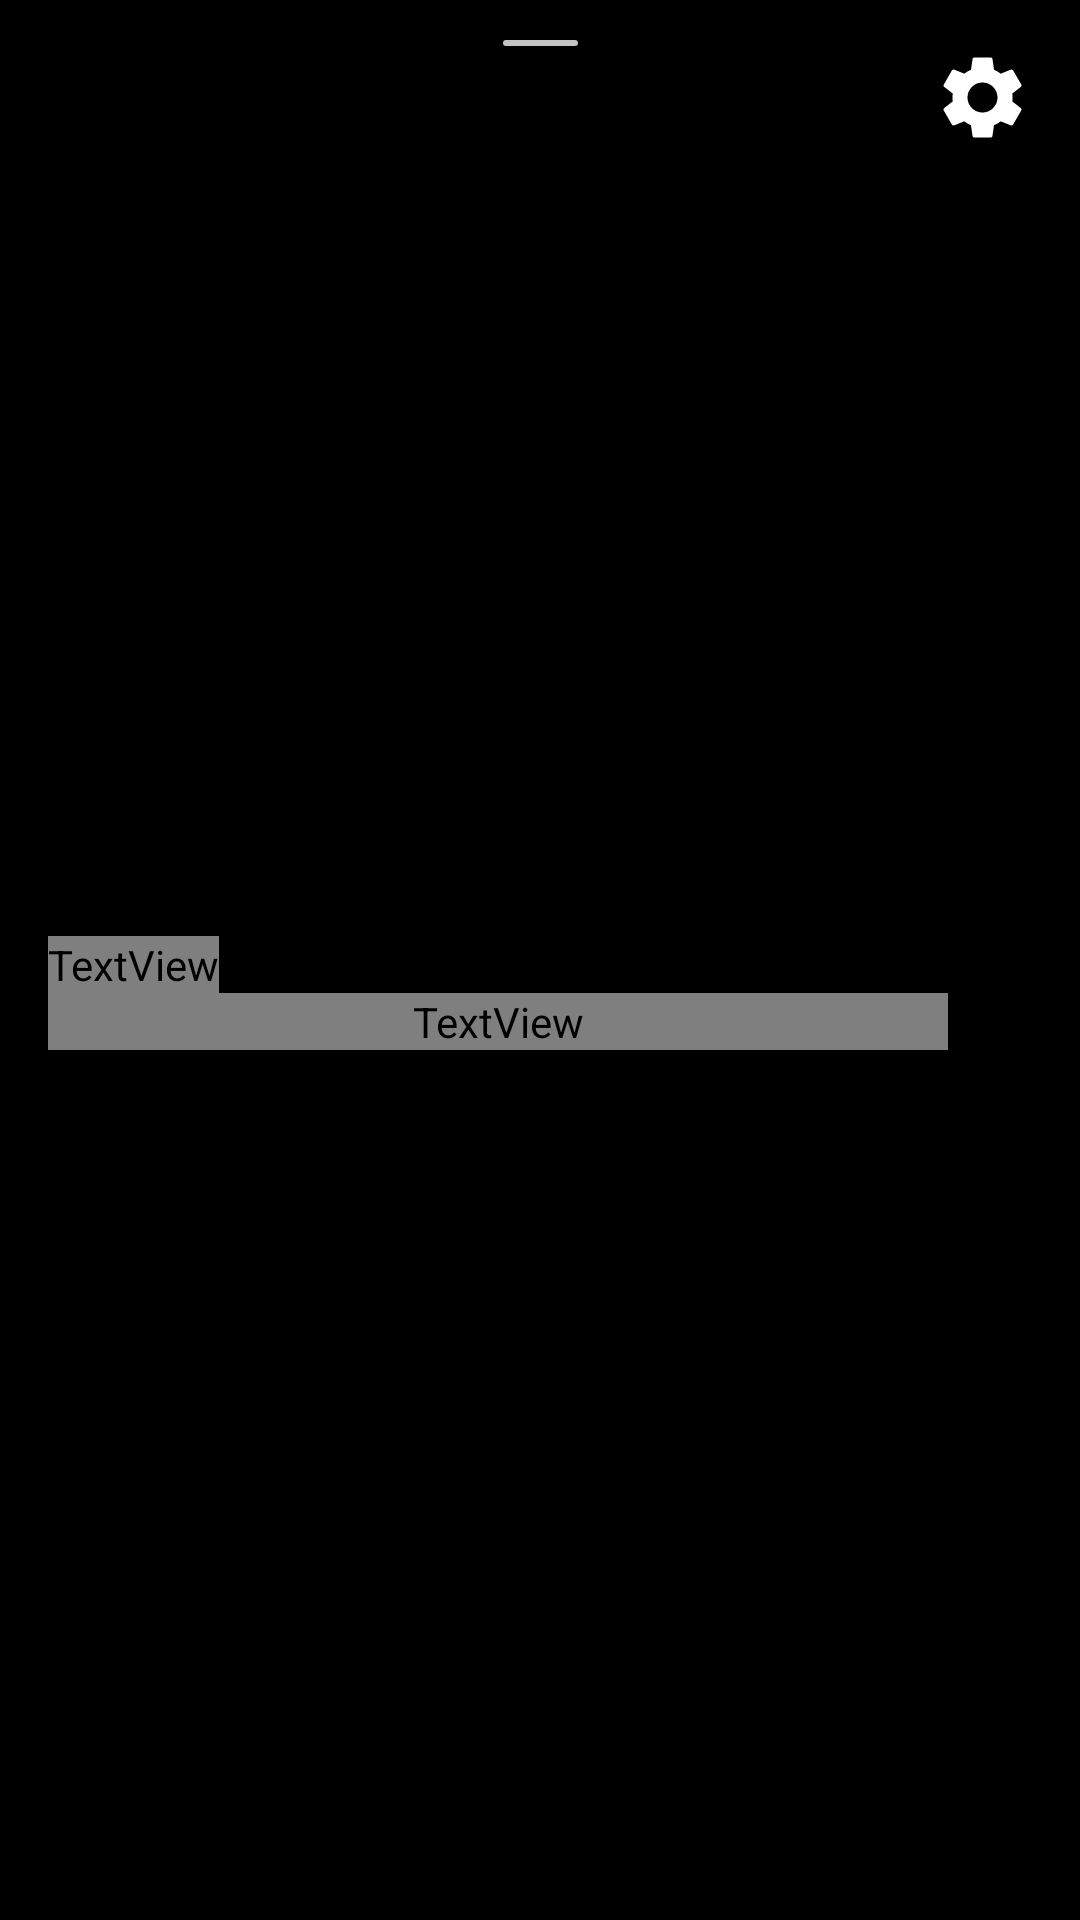

Write the Android layout XML for this screen, with the resource values it uses.
<!-- AndroidManifest.xml: application theme Theme.BlinkWorld -->
<!-- res/layout/fragment_user_profile.xml -->
<?xml version="1.0" encoding="utf-8"?>
<androidx.constraintlayout.widget.ConstraintLayout xmlns:android="http://schemas.android.com/apk/res/android"
    xmlns:app="http://schemas.android.com/apk/res-auto"
    xmlns:tools="http://schemas.android.com/tools"
    android:layout_width="match_parent"
    android:layout_height="match_parent"
    android:background="@color/black"
    android:orientation="vertical"
    android:forceDarkAllowed="false"
    tools:context=".BottomFragmaent.UserProfile.Fragment.UserProfileFragment">


    <View
        android:id="@+id/view6"
        android:layout_width="25dp"
        android:layout_height="2dp"
        android:background="@drawable/line_round"


        app:layout_constraintBottom_toBottomOf="parent"
        app:layout_constraintEnd_toEndOf="parent"
        app:layout_constraintStart_toStartOf="parent"
        app:layout_constraintTop_toTopOf="parent"
        app:layout_constraintVertical_bias="0.021" />

    <ImageView
        android:id="@+id/user_photo_profile"
        android:layout_width="match_parent"
        android:layout_height="350dp"
        android:scaleType="centerCrop"
        android:src="@drawable/person"
        android:foreground="@drawable/user_image_background"
        app:layout_constraintEnd_toEndOf="parent"
        app:layout_constraintHorizontal_bias="0.0"
        app:layout_constraintStart_toStartOf="parent"
        app:layout_constraintTop_toTopOf="parent" />

    <TextView
        android:id="@+id/user_profile_name"
        android:layout_width="wrap_content"
        android:layout_height="wrap_content"
        android:layout_marginStart="16dp"
        android:fontFamily="@font/alata"
        android:text=""
        android:textColor="@color/white"
        android:textSize="55dp"
        android:textStyle="bold"
        app:layout_constraintBottom_toTopOf="@+id/user_profile_bio"
        app:layout_constraintStart_toStartOf="parent" />

    <TextView
        android:id="@+id/user_profile_bio"
        android:layout_width="300dp"
        android:layout_height="wrap_content"
        android:fontFamily="@font/alata"
        android:maxWidth="300dp"
        android:text=""
        android:textColor="@color/white"
        android:textSize="22dp"
        android:textStyle="bold"
        app:layout_constraintBottom_toTopOf="@+id/linear_recycler"
        app:layout_constraintEnd_toEndOf="parent"
        app:layout_constraintHorizontal_bias="0.0"
        app:layout_constraintStart_toStartOf="@+id/user_profile_name" />
    <ImageView
        android:id="@+id/edit_profile_image"
        android:layout_width="57dp"
        android:layout_height="57dp"
        android:elevation="20dp"
        android:layout_marginTop="4dp"
        android:layout_marginRight="4dp"
        android:src="@drawable/ic_settings_foreground"
        app:layout_constraintEnd_toEndOf="parent"
        app:layout_constraintTop_toTopOf="parent" />
    <LinearLayout
        android:id="@+id/linear_recycler"
        android:layout_width="0dp"
        android:layout_height="0dp"
        android:orientation="vertical"
        app:layout_constraintBottom_toBottomOf="parent"
        app:layout_constraintEnd_toEndOf="parent"
        app:layout_constraintStart_toStartOf="parent"
        app:layout_constraintTop_toBottomOf="@+id/user_photo_profile">

        <androidx.recyclerview.widget.RecyclerView
            android:id="@+id/recycler_view_user_profile"
            android:layout_width="match_parent"
            android:layout_height="match_parent"
            android:orientation="vertical"
            tools:layout_editor_absoluteY="85dp"
            tools:listitem="@layout/friend_item" />

    </LinearLayout>
</androidx.constraintlayout.widget.ConstraintLayout>
<!-- res/layout/friend_item.xml (included above) -->
<?xml version="1.0" encoding="utf-8"?>
<androidx.constraintlayout.widget.ConstraintLayout xmlns:android="http://schemas.android.com/apk/res/android"
    xmlns:app="http://schemas.android.com/apk/res-auto"
    xmlns:tools="http://schemas.android.com/tools"
    android:layout_width="match_parent"
    android:layout_height="wrap_content"
    android:forceDarkAllowed="false"
    android:background="?android:selectableItemBackground">

    <ImageView
        android:id="@+id/photo_friend_item"
        android:layout_width="55dp"
        android:layout_height="55dp"
        android:layout_marginStart="16dp"
        android:layout_marginTop="15dp"
        android:layout_marginBottom="10dp"
        android:background="@drawable/image_chat"
        app:layout_constraintBottom_toBottomOf="parent"
        app:layout_constraintStart_toStartOf="parent"
        app:layout_constraintTop_toTopOf="parent"
        app:layout_constraintVertical_bias="1.0" />

    <TextView
        android:id="@+id/username_friend_item"
        android:layout_width="wrap_content"
        android:layout_height="wrap_content"
        android:layout_marginLeft="15dp"
        android:fontFamily="@font/alata"
        android:text="svetlana"
        android:textColor="@color/white"
        android:textSize="17dp"
        android:textStyle="bold"
        app:layout_constraintBottom_toBottomOf="@+id/photo_friend_item"
        app:layout_constraintStart_toEndOf="@+id/photo_friend_item"
        app:layout_constraintTop_toTopOf="@+id/photo_friend_item" />


    <androidx.appcompat.widget.AppCompatButton
        android:id="@+id/add_friend_button"
        style="@style/AppTheme.RoundedCornerMaterialButton"
        android:layout_width="100dp"
        android:layout_height="35dp"
        android:background="@drawable/gradient_list"
        android:fontFamily="@font/alata"
        android:layout_marginRight="16dp"
        android:visibility="gone"
        android:text="+Add"
        android:textAllCaps="false"
        android:textColor="@color/white"
        android:textSize="15dp"
        android:textStyle="bold"
        app:layout_constraintBottom_toBottomOf="@+id/username_friend_item"
        app:layout_constraintEnd_toEndOf="parent"
        app:layout_constraintTop_toTopOf="@+id/username_friend_item" />

    <TextView
        android:id="@+id/your_friend_text_view"
        android:layout_width="wrap_content"
        android:layout_height="wrap_content"
        android:text="Your friend"
        android:layout_marginRight="18dp"
        android:textColor="@color/line"
        android:fontFamily="@font/alata"
        android:visibility="gone"
        android:textStyle="bold"
        android:textSize="15dp"
        app:layout_constraintBottom_toBottomOf="@+id/username_friend_item"
        app:layout_constraintEnd_toEndOf="parent"
        app:layout_constraintTop_toTopOf="@+id/username_friend_item" />
    <TextView
        android:id="@+id/its_you_text_view"
        android:layout_width="wrap_content"
        android:layout_height="wrap_content"
        android:text="Its you"
        android:layout_marginRight="18dp"
        android:textColor="@color/line"
        android:fontFamily="@font/alata"
        android:visibility="gone"
        android:textStyle="bold"
        android:textSize="15dp"
        app:layout_constraintBottom_toBottomOf="@+id/username_friend_item"
        app:layout_constraintEnd_toEndOf="parent"
        app:layout_constraintTop_toTopOf="@+id/username_friend_item" />

</androidx.constraintlayout.widget.ConstraintLayout>
<!-- resources referenced by this layout -->
<resources>
  <color name="black">#FF000000</color>
  <color name="line">#C4C4C4</color>
  <color name="white">#FFFFFFFF</color>
  <!-- drawable gradient_list (drawable) -->
  <?xml version="1.0" encoding="utf-8"?>
  <animation-list xmlns:android="http://schemas.android.com/apk/res/android">
  <item android:duration="4000" android:drawable="@drawable/first_gradient_color_button"></item>
      <item android:duration="4000" android:drawable="@drawable/second_gradient_color_background"></item>
  </animation-list>
  <!-- drawable image_chat (drawable) -->
  <?xml version="1.0" encoding="utf-8"?>
  <layer-list xmlns:android="http://schemas.android.com/apk/res/android">
      <item>
  
          <shape android:shape="rectangle">
              <corners android:radius="12dp" />
  
  
          </shape>
  
      </item>
  
  </layer-list>
  <!-- drawable line_round (drawable) -->
  <?xml version="1.0" encoding="utf-8"?>
  <layer-list xmlns:android="http://schemas.android.com/apk/res/android">
      <item>
  
          <shape android:shape="rectangle">
              <solid android:color="@color/line"/>
              <corners android:radius="4dp" />
  
  
  
          </shape>
  
      </item>
  
  </layer-list>
  <!-- drawable user_image_background (drawable) -->
  <?xml version="1.0" encoding="utf-8"?>
  <layer-list xmlns:android="http://schemas.android.com/apk/res/android">
      <item >
          <shape android:shape="rectangle">
              <gradient android:endColor="@color/black" android:angle="270"/>
          </shape>
      </item>
  </layer-list>
  <style name="AppTheme.RoundedCornerMaterialButton" parent="Widget.AppCompat.Button.Colored">
          <item name="android:background">@drawable/add_friend_button</item>
      </style>
  <style name="Theme.BlinkWorld" parent="Theme.AppCompat.Light.NoActionBar">
          
          <item name="colorPrimary">@color/black</item>
          <item name="colorPrimaryVariant">@color/black</item>
          <item name="colorOnPrimary">@color/white</item>
          
          <item name="colorSecondary">@color/teal_200</item>
          <item name="colorSecondaryVariant">@color/teal_700</item>
          <item name="colorOnSecondary">@color/black</item>
          
          <item name="android:statusBarColor" tools:targetApi="l">?attr/colorPrimaryVariant</item>
          
  
          <item name="windowNoTitle">true</item>
          <item name="android:forceDarkAllowed" tools:targetApi="q">false</item>
  
      </style>
  <!-- drawable first_gradient_color_button (drawable) -->
  <?xml version="1.0" encoding="utf-8"?>
  <shape xmlns:android="http://schemas.android.com/apk/res/android">
      <gradient android:startColor="@color/yellow" android:endColor="@color/blue" android:angle="45"/>
      <corners android:radius="8dp"/>
  </shape>
  <!-- drawable second_gradient_color_background (drawable) -->
  <?xml version="1.0" encoding="utf-8"?>
  <shape xmlns:android="http://schemas.android.com/apk/res/android">
      <gradient android:startColor="@color/purple" android:endColor="@color/biruz" android:angle="90"/>
      <corners android:radius="8dp"/>
  </shape>
  <!-- drawable add_friend_button (drawable) -->
  <?xml version="1.0" encoding="utf-8"?>
  <layer-list xmlns:android="http://schemas.android.com/apk/res/android">
      <item >
          <shape android:shape="rectangle">
              <corners android:radius="20dp"/>
  
          </shape>
      </item>
  </layer-list>
  <color name="teal_200">#FF03DAC5</color>
  <color name="teal_700">#FF018786</color>
  <color name="yellow">#FFD700</color>
  <color name="blue">#006096</color>
  <color name="purple">#9272ba</color>
  <color name="biruz">#a7d4d0</color>
</resources>
